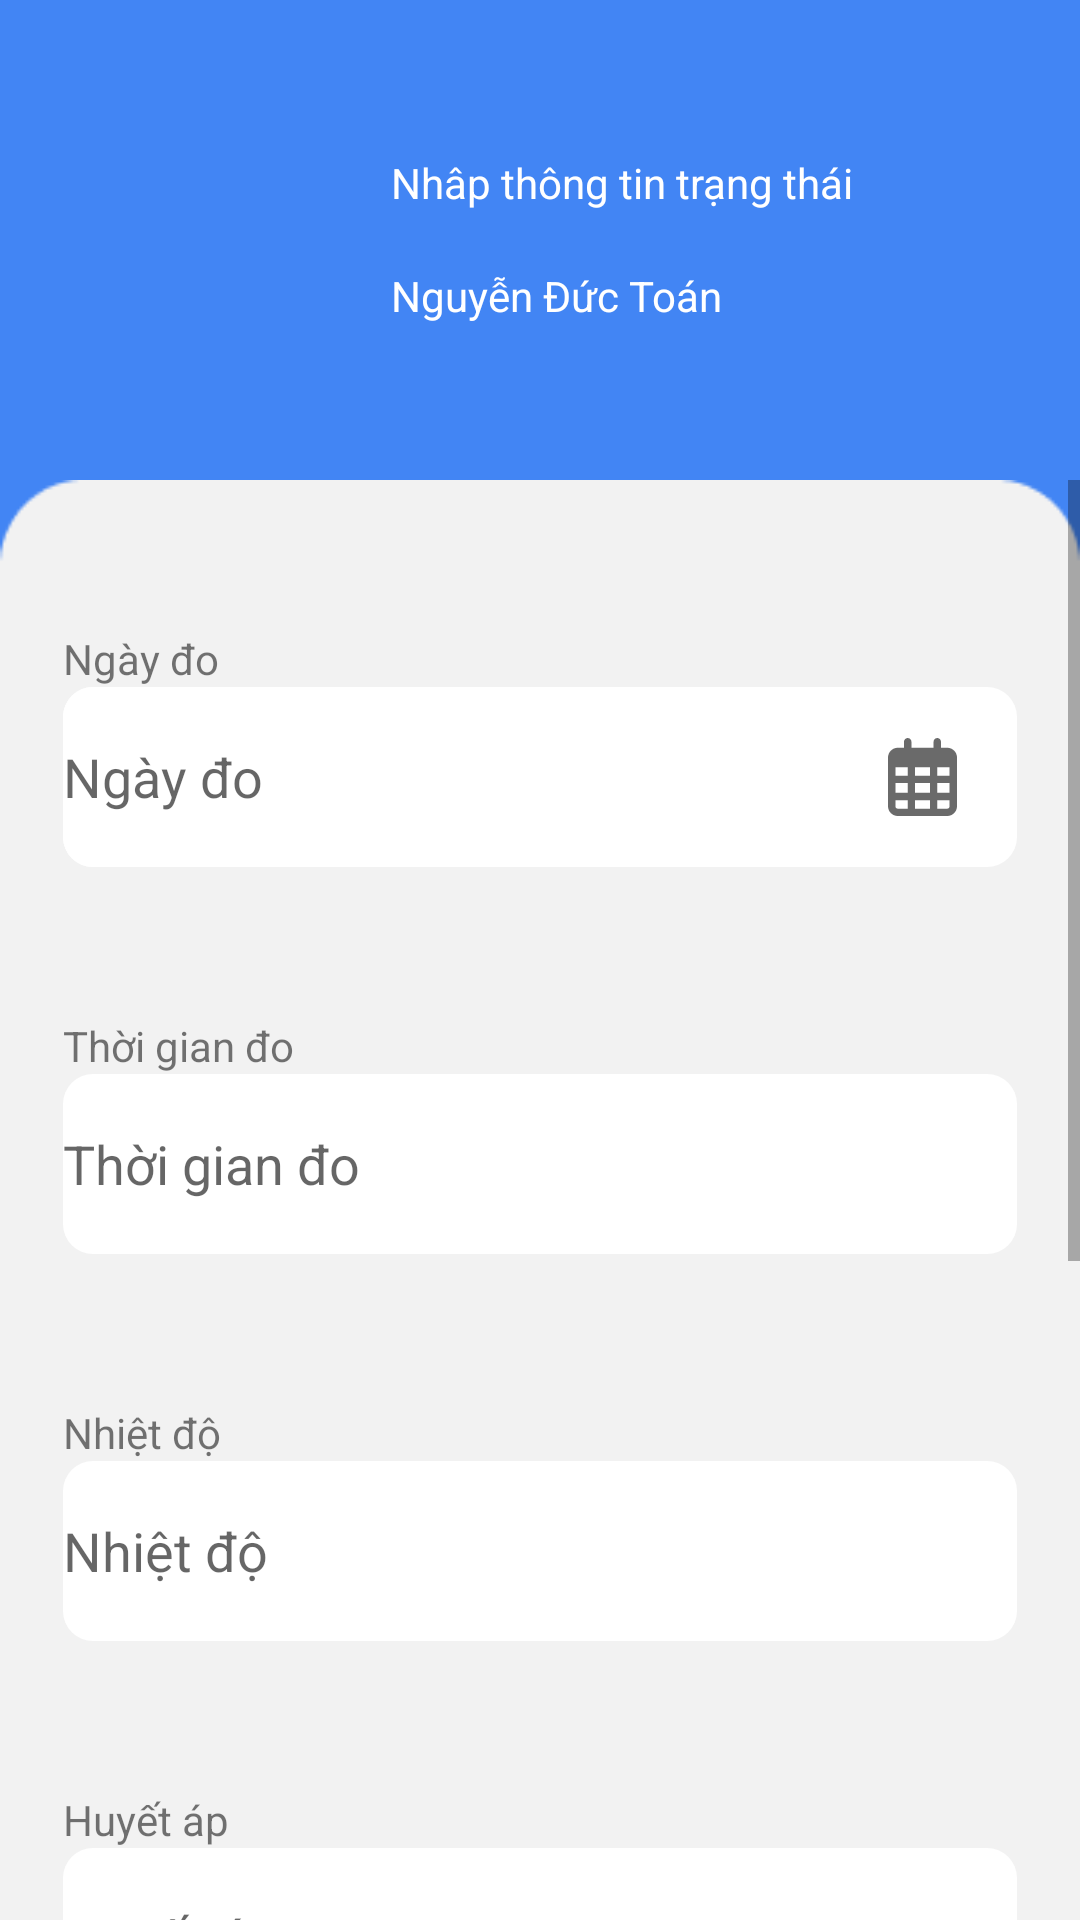

Android layout source for this screen:
<!-- AndroidManifest.xml: application theme Theme.EpatApp -->
<!-- res/layout/activity_temp_adding.xml -->
<?xml version="1.0" encoding="utf-8"?>
<androidx.constraintlayout.widget.ConstraintLayout xmlns:android="http://schemas.android.com/apk/res/android"
    xmlns:app="http://schemas.android.com/apk/res-auto"
    xmlns:tools="http://schemas.android.com/tools"
    android:layout_width="match_parent"
    android:layout_height="match_parent"
    android:background="#4285F4"
    tools:context=".TreatmentAddingActivity">

    <LinearLayout
        android:layout_width="match_parent"
        android:layout_height="match_parent"
        android:orientation="vertical"
        android:weightSum="20"
        app:layout_constraintBottom_toBottomOf="parent"
        app:layout_constraintEnd_toEndOf="parent"
        app:layout_constraintHorizontal_bias="0.0"
        app:layout_constraintStart_toStartOf="parent"
        app:layout_constraintTop_toTopOf="parent">

        <LinearLayout
            android:layout_width="421dp"
            android:layout_height="0dp"
            android:layout_weight="5"
            android:orientation="horizontal">

            <LinearLayout
                android:layout_width="match_parent"
                android:layout_height="75dp"
                android:layout_gravity="center"
                android:layout_marginStart="20dp"
                android:layout_marginEnd="20dp"
                android:orientation="horizontal"
                android:weightSum="40">


                <androidx.constraintlayout.widget.ConstraintLayout
                    android:id="@+id/back_temp_btn"
                    android:layout_width="match_parent"
                    android:layout_height="match_parent"
                    android:layout_weight="30"
                    android:orientation="horizontal"
                    >

                    <ImageView
                        android:id="@+id/back_btn"
                        android:layout_width="60dp"
                        android:layout_height="60dp"
                        android:layout_gravity="center"
                        android:backgroundTint="@color/white"
                        android:scaleType="centerCrop"
                        android:background="@drawable/ic_baseline_arrow_back_24"
                        app:layout_constraintBottom_toBottomOf="parent"
                        app:layout_constraintEnd_toEndOf="parent"
                        app:layout_constraintStart_toStartOf="parent"
                        app:layout_constraintTop_toTopOf="parent" />

                </androidx.constraintlayout.widget.ConstraintLayout>

                <LinearLayout
                    android:layout_width="match_parent"
                    android:layout_height="match_parent"
                    android:layout_weight="11"
                    android:orientation="vertical"
                    android:weightSum="2"
                    >

                    <TextView
                        android:layout_width="match_parent"
                        android:layout_height="wrap_content"
                        android:layout_gravity="center"
                        android:gravity="center_vertical"
                        android:layout_weight="1"
                        android:textColor="#ffffff"
                        android:text="Nhâp thông tin trạng thái"
                        android:layout_marginStart="10dp"
                        android:layout_marginLeft="0dp" />

                    <TextView
                        android:id="@+id/patientName"
                        android:layout_width="match_parent"
                        android:layout_height="wrap_content"
                        android:layout_gravity="center"
                        android:gravity="center_vertical"
                        android:layout_weight="1"
                        android:textColor="#ffffff"
                        android:text="Nguyễn Đức Toán"
                        android:layout_marginStart="10dp"
                        android:layout_marginLeft="0dp" />
                </LinearLayout>
            </LinearLayout>
        </LinearLayout>

        <LinearLayout
            android:layout_width="match_parent"
            android:layout_height="0dp"
            android:layout_weight="15"
            android:background="@drawable/rectangle"
            android:orientation="vertical"
            android:weightSum="30">

            <ScrollView
                android:layout_width="match_parent"
                android:layout_height="match_parent">

                <LinearLayout
                    android:layout_width="match_parent"
                    android:layout_height="wrap_content"
                    android:orientation="vertical"
                    android:paddingBottom="20dp">

                    <TextView
                        android:layout_width="wrap_content"
                        android:layout_height="wrap_content"
                        android:layout_marginLeft="21dp"
                        android:layout_marginTop="50dp"
                        android:text="Ngày đo"/>

                    <LinearLayout

                        android:layout_width="match_parent"
                        android:layout_height="wrap_content"
                        android:layout_marginLeft="21dp"
                        android:layout_marginTop="0dp"
                        android:layout_marginRight="21dp"
                        android:weightSum="10"
                        android:background="@drawable/custom_input">

                        <EditText
                            android:id="@+id/date_in"
                            android:layout_width="match_parent"
                            android:layout_height="match_parent"
                            android:background="@drawable/custom_input"
                            android:hint="Ngày đo"
                            android:layout_weight="2"
                            android:inputType="date" />

                        <androidx.constraintlayout.widget.ConstraintLayout
                            android:layout_width="match_parent"
                            android:layout_height="match_parent"
                            android:layout_weight="8"
                            android:id="@+id/temp_calendar_picker">

                            <ImageView
                                android:layout_width="wrap_content"
                                android:layout_height="wrap_content"
                                android:src="@drawable/ic_calendar"
                                app:layout_constraintBottom_toBottomOf="parent"
                                app:layout_constraintLeft_toLeftOf="parent"
                                app:layout_constraintRight_toRightOf="parent"
                                app:layout_constraintTop_toTopOf="parent" />

                        </androidx.constraintlayout.widget.ConstraintLayout>
                    </LinearLayout>

                    <TextView
                        android:layout_width="wrap_content"
                        android:layout_height="wrap_content"
                        android:layout_marginLeft="21dp"
                        android:layout_marginTop="50dp"
                        android:text="Thời gian đo"/>

                    <EditText
                        android:id="@+id/temp_time"
                        android:layout_width="match_parent"
                        android:layout_height="wrap_content"
                        android:layout_marginLeft="21dp"
                        android:layout_marginTop="0dp"
                        android:layout_marginRight="21dp"
                        android:background="@drawable/custom_input"
                        android:hint="Thời gian đo"
                        android:inputType="time" />

                    <TextView
                        android:layout_width="wrap_content"
                        android:layout_height="wrap_content"
                        android:layout_marginLeft="21dp"
                        android:layout_marginTop="50dp"
                        android:text="Nhiệt độ"/>

                    <EditText
                        android:id="@+id/temp_value"
                        android:layout_width="match_parent"
                        android:layout_height="wrap_content"
                        android:layout_marginLeft="21dp"
                        android:layout_marginTop="0dp"
                        android:layout_marginRight="21dp"
                        android:background="@drawable/custom_input"
                        android:hint="Nhiệt độ"
                        android:inputType="numberDecimal" />

                    <TextView
                        android:layout_width="wrap_content"
                        android:layout_height="wrap_content"
                        android:layout_marginLeft="21dp"
                        android:layout_marginTop="50dp"
                        android:text="Huyết áp"/>

                    <EditText
                        android:id="@+id/heal_atm_value"
                        android:layout_width="match_parent"
                        android:layout_height="wrap_content"
                        android:layout_marginLeft="21dp"
                        android:layout_marginTop="0dp"
                        android:layout_marginRight="21dp"
                        android:background="@drawable/custom_input"
                        android:hint="Huyết áp"
                        android:inputType="numberDecimal" />

                    <TextView
                        android:layout_width="wrap_content"
                        android:layout_height="wrap_content"
                        android:layout_marginLeft="21dp"
                        android:layout_marginTop="50dp"
                        android:text="Nhịp tim"/>

                    <EditText
                        android:id="@+id/heart_value"
                        android:layout_width="match_parent"
                        android:layout_height="wrap_content"
                        android:layout_marginLeft="21dp"
                        android:layout_marginTop="0dp"
                        android:layout_marginRight="21dp"
                        android:background="@drawable/custom_input"
                        android:hint="Nhịp tim"
                        android:inputType="numberDecimal" />

                    <EditText
                        android:id="@+id/spo2_value"
                        android:layout_width="match_parent"
                        android:layout_height="wrap_content"
                        android:layout_marginLeft="21dp"
                        android:layout_marginTop="50dp"
                        android:layout_marginRight="21dp"
                        android:background="@drawable/custom_input"
                        android:hint="SPO2"
                        android:inputType="numberDecimal" />

                    <Button
                        android:id="@+id/btn_add_status"
                        android:layout_width="match_parent"
                        android:layout_height="wrap_content"
                        android:layout_marginLeft="21dp"
                        android:layout_marginTop="50dp"
                        android:layout_marginRight="21dp"
                        android:background="@drawable/custom_button_submit"
                        android:text="Lưu thông tin"
                        app:backgroundTint="#FF4285F4" />
                </LinearLayout>
            </ScrollView>

        </LinearLayout>


    </LinearLayout>
</androidx.constraintlayout.widget.ConstraintLayout>
<!-- resources referenced by this layout -->
<resources>
  <!-- drawable custom_button_submit (drawable) -->
  <?xml version="1.0" encoding="utf-8"?>
  <shape xmlns:android="http://schemas.android.com/apk/res/android">
      <solid android:color="#3182FB"></solid>
      <corners android:radius="7dp"></corners>
      <size android:height="60dp"></size>
  </shape>
  <!-- drawable custom_input (drawable) -->
  <?xml version="1.0" encoding="utf-8"?>
  <shape xmlns:android="http://schemas.android.com/apk/res/android">
      <corners android:radius="10dp"></corners>
      <solid android:color="#ffffff"></solid>
      <size android:height="60dp"></size>
  </shape>
  <!-- drawable ic_calendar (drawable) -->
  <vector xmlns:android="http://schemas.android.com/apk/res/android"
      android:width="23dp"
      android:height="26dp"
      android:viewportWidth="448"
      android:viewportHeight="512">
    <path
        android:fillColor="#6A6A6A"
        android:pathData="M152,64H296V24C296,10.75 306.7,0 320,0C333.3,0 344,10.75 344,24V64H384C419.3,64 448,92.65 448,128V448C448,483.3 419.3,512 384,512H64C28.65,512 0,483.3 0,448V128C0,92.65 28.65,64 64,64H104V24C104,10.75 114.7,0 128,0C141.3,0 152,10.75 152,24V64zM48,248H128V192H48V248zM48,296V360H128V296H48zM176,296V360H272V296H176zM320,296V360H400V296H320zM400,192H320V248H400V192zM400,408H320V464H384C392.8,464 400,456.8 400,448V408zM272,408H176V464H272V408zM128,408H48V448C48,456.8 55.16,464 64,464H128V408zM272,192H176V248H272V192z"/>
  </vector>
  <!-- drawable rectangle: jpg bitmap (drawable, 2306 bytes) -->
  <style name="Theme.EpatApp" parent="Theme.MaterialComponents.DayNight.DarkActionBar">
          
          <item name="colorPrimary">@color/purple_500</item>
          <item name="colorPrimaryVariant">@color/purple_700</item>
          <item name="colorOnPrimary">@color/white</item>
          
          <item name="colorSecondary">@color/teal_200</item>
          <item name="colorSecondaryVariant">@color/teal_700</item>
          <item name="colorOnSecondary">@color/black</item>
          
          <item name="android:statusBarColor" tools:targetApi="l">?attr/colorPrimaryVariant</item>
          
      </style>
  <!-- not gathered from this repository: default colours our renderer supplied (Android Studio template values) -->
  <color name="purple_500">#FF6200EE</color>
  <color name="purple_700">#FF3700B3</color>
  <color name="teal_200">#FF03DAC5</color>
  <color name="teal_700">#FF018786</color>
  <color name="black">#FF000000</color>
  <color name="white">#FFFFFFFF</color>
</resources>
